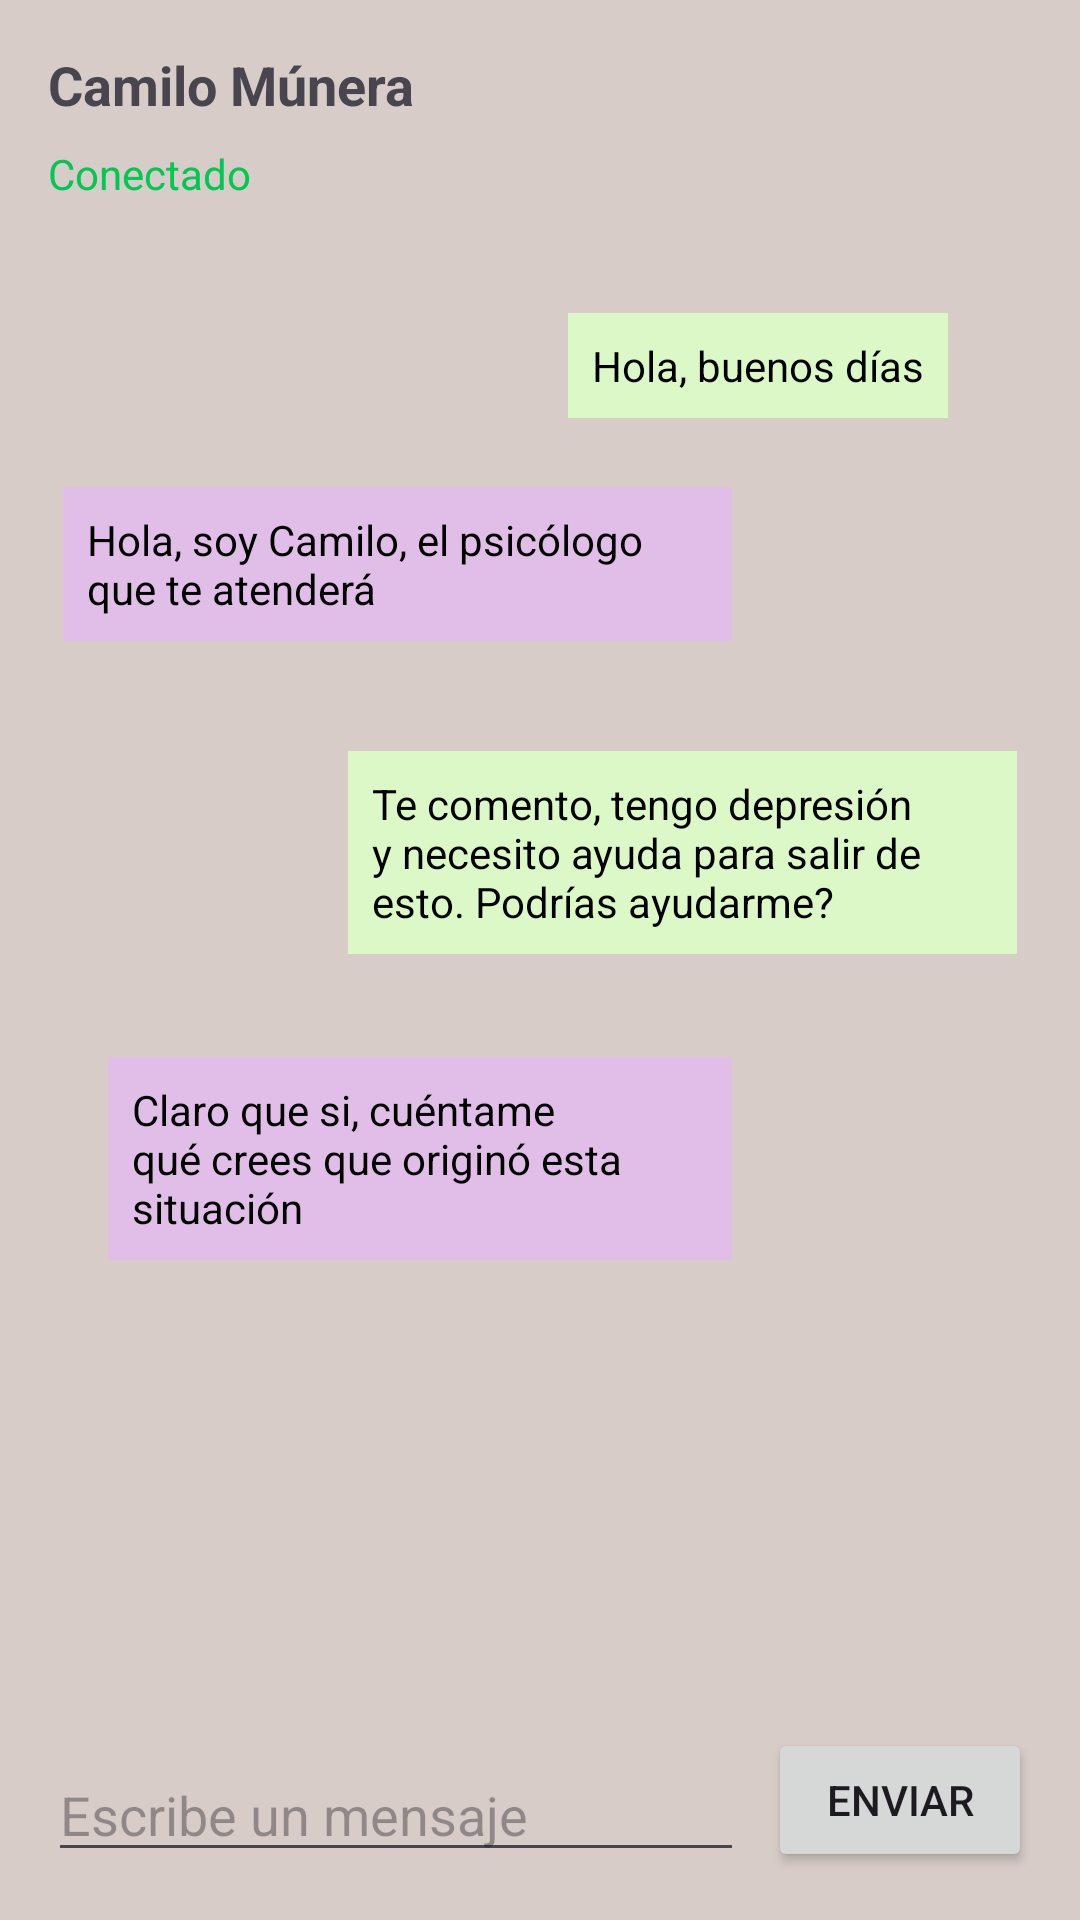

Produce the Android XML layout that renders to this screen, including the resource entries it uses.
<!-- AndroidManifest.xml: application theme Theme.SerenitySpace -->
<!-- res/layout/activity_contacto.xml -->
<?xml version="1.0" encoding="utf-8"?>
<RelativeLayout xmlns:android="http://schemas.android.com/apk/res/android"
    android:layout_width="match_parent"
    android:layout_height="match_parent"
    android:padding="16dp"
    android:background="#D7CCC8"> 

    <TextView
        android:id="@+id/textViewName"
        android:layout_width="wrap_content"
        android:layout_height="wrap_content"
        android:text="Camilo Múnera"
        android:textStyle="bold"
        android:textSize="18sp"
        android:layout_alignParentTop="true"
        android:layout_alignParentStart="true"
        android:layout_marginBottom="8dp"/>

    <TextView
        android:id="@+id/textViewStatus"
        android:layout_width="wrap_content"
        android:layout_height="wrap_content"
        android:text="Conectado"
        android:textColor="#00C853"
        android:layout_alignParentStart="true"
        android:layout_below="@id/textViewName"
        android:layout_marginBottom="16dp"/>

    <TextView
        android:layout_width="wrap_content"
        android:layout_height="wrap_content"
        android:layout_below="@id/textViewStatus"
        android:layout_alignParentEnd="true"
        android:layout_marginStart="100dp"
        android:layout_marginTop="21dp"
        android:layout_marginEnd="28dp"
        android:background="#DCF8C6"
        android:padding="8dp"
        android:text="Hola, buenos días"
        android:textColor="#000000" />

    <TextView
        android:layout_width="wrap_content"
        android:layout_height="wrap_content"
        android:layout_below="@id/textViewStatus"
        android:layout_alignParentStart="true"
        android:layout_marginStart="5dp"
        android:layout_marginTop="79dp"
        android:layout_marginEnd="100dp"
        android:background="#E1BEE7"
        android:padding="8dp"
        android:text="Hola, soy Camilo, el psicólogo
que te atenderá"
        android:textColor="#000000" />

    <TextView
        android:layout_width="wrap_content"
        android:layout_height="wrap_content"
        android:layout_below="@id/textViewStatus"
        android:layout_alignParentEnd="true"
        android:layout_marginStart="100dp"
        android:layout_marginTop="167dp"
        android:layout_marginEnd="5dp"
        android:background="#DCF8C6"
        android:padding="8dp"
        android:text="Te comento, tengo depresión y necesito
ayuda para salir de esto. Podrías ayudarme?"
        android:textColor="#000000" />

    <TextView
        android:layout_width="wrap_content"
        android:layout_height="wrap_content"
        android:layout_below="@id/textViewStatus"
        android:layout_alignParentStart="true"
        android:layout_marginStart="20dp"
        android:layout_marginTop="269dp"
        android:layout_marginEnd="100dp"
        android:background="#E1BEE7"
        android:padding="8dp"
        android:text="Claro que si, cuéntame qué crees que
originó esta situación"
        android:textColor="#000000" />

    
    <EditText
        android:id="@+id/editTextMessage"
        android:layout_width="match_parent"
        android:layout_height="wrap_content"
        android:layout_alignParentBottom="true"
        android:layout_toStartOf="@+id/buttonSend"
        android:layout_marginEnd="8dp"
        android:hint="Escribe un mensaje"/>

    <Button
        android:id="@+id/buttonSend"
        android:layout_width="wrap_content"
        android:layout_height="wrap_content"
        android:layout_alignParentEnd="true"
        android:layout_alignParentBottom="true"
        android:text="Enviar"/>

</RelativeLayout>
<!-- resources referenced by this layout -->
<resources>
  <style name="Theme.SerenitySpace" parent="Base.Theme.SerenitySpace" />
  <style name="Base.Theme.SerenitySpace" parent="Theme.Material3.DayNight.NoActionBar">
          
          
      </style>
</resources>
